Labelled photos from "dolphins", an image-classification folder in faraway1nspace/DataChallenges. The possible labels are: bottlen, humpbac, snubfin dolphin.

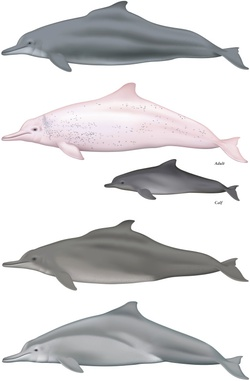
Label: humpbac

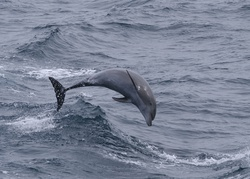
Label: bottlen

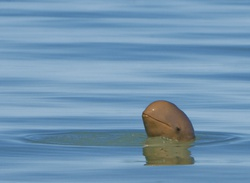
Label: snubfin dolphin

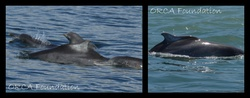
Label: humpbac

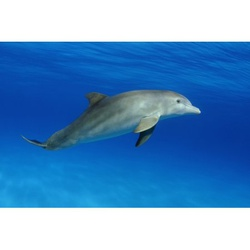
Label: bottlen

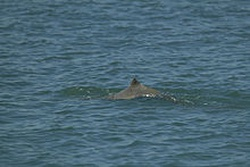
Label: snubfin dolphin
